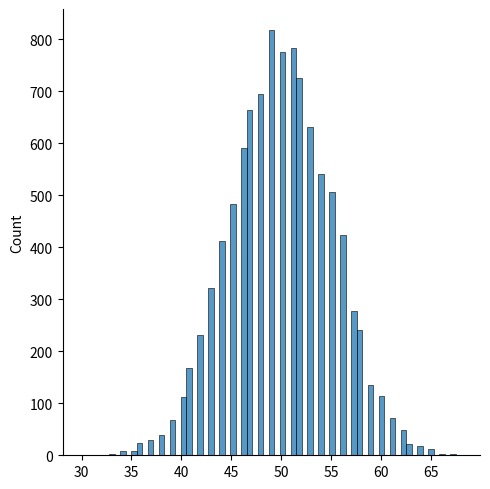
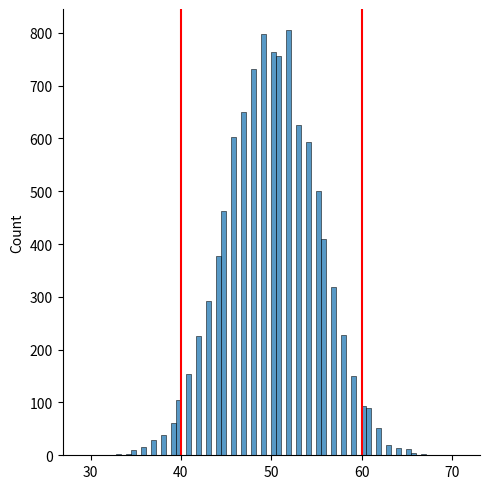

Here is the Python script that generated these plots, in order:
import numpy as np
import numpy.random as npr
import seaborn as sns
import matplotlib.pyplot as plt
import scipy.stats as stats
import pandas as pd
#import GlueViz
2+2

N = 100
no_exps = 10000
smp = np.random.binomial (N, .50, no_exps)
print (smp[:10])

sns.displot (smp)

smp = np.sort (smp)
print (smp[:10])
print (smp[-10:])

lower_crit_value = np.percentile (smp, 2.5)
upper_crit_value = np.percentile (smp, 97.5)
print (lower_crit_value, upper_crit_value)





N = 100
no_exps = 10000
smp = np.random.binomial (N, .50, no_exps)
#smp = [x / N for x in smp]
lower_crit_value = np.percentile (smp, 2.5)
upper_crit_value = np.percentile (smp, 97.5)
print (lower_crit_value, upper_crit_value)
sns.displot (smp)
plt.axvline(x=lower_crit_value, color='red')
plt.axvline(x=upper_crit_value, color='red')
